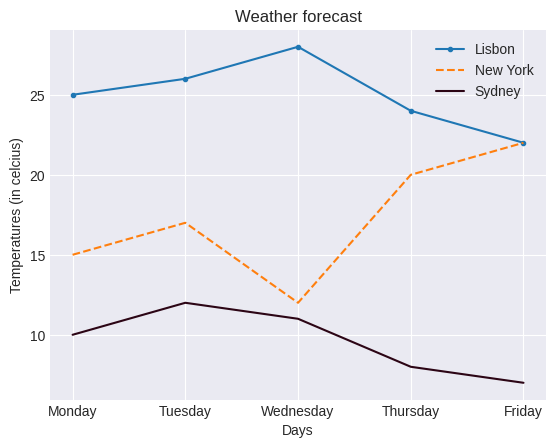

This figure's Python source:
import matplotlib.pyplot as plt

lisbon_temperatures = [25, 26, 28, 24, 22]
new_york_temperatures = [15, 17, 12, 20, 22]
sydney_temperatures = [10, 12, 11, 8, 7]

days = ['Monday', 'Tuesday', 'Wednesday', "Thursday", 'Friday']

plt.style.use('seaborn-v0_8-darkgrid')

plt.plot(days, lisbon_temperatures, label="Lisbon", marker=".")
plt.plot(days, new_york_temperatures, label="New York", linestyle="--")
plt.plot(days, sydney_temperatures, label="Sydney", color="#2C0515")


plt.legend()
plt.grid(True)
plt.xlabel("Days")
plt.ylabel("Temperatures (in celcius)")

plt.title("Weather forecast")


plt.show()
